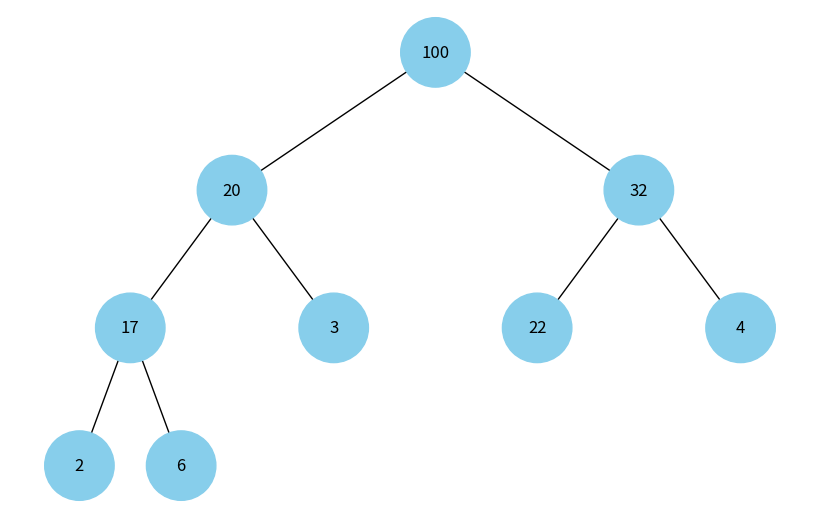

The matplotlib source for this figure:
import uuid

import networkx as nx
import matplotlib.pyplot as plt

class Node:
    def __init__(self, key, color="skyblue"):
        self.left = None
        self.right = None
        self.val = key
        self.color = color  # Додатковий аргумент для зберігання кольору вузла
        self.id = str(uuid.uuid4())  # Унікальний ідентифікатор для кожного вузла

def add_edges(graph, node, pos, x=0, y=0, layer=1):
    if node is not None:
        graph.add_node(node.id, color=node.color, label=node.val)  # Використання id та збереження значення вузла
        if node.left:
            graph.add_edge(node.id, node.left.id)
            l = x - 1 / 2 ** layer
            pos[node.left.id] = (l, y - 1)
            l = add_edges(graph, node.left, pos, x=l, y=y - 1, layer=layer + 1)
        if node.right:
            graph.add_edge(node.id, node.right.id)
            r = x + 1 / 2 ** layer
            pos[node.right.id] = (r, y - 1)
            r = add_edges(graph, node.right, pos, x=r, y=y - 1, layer=layer + 1)
    return graph

def draw_heap(heap_root):
    heap = nx.DiGraph()
    pos = {heap_root.id: (0, 0)}
    heap = add_edges(heap, heap_root, pos)

    colors = [node[1]['color'] for node in heap.nodes(data=True)]
    labels = {node[0]: node[1]['label'] for node in heap.nodes(data=True)}  # Використовуйте значення вузла для міток

    plt.figure(figsize=(8, 5))
    nx.draw(heap, pos=pos, labels=labels, arrows=False, node_size=2500, node_color=colors)
    plt.show()

# Створення бінарної купи [100,20,32,17,3,22,4,2,6].
root = Node(100)
root.left = Node(20)
root.right = Node(32)
root.left.left = Node(17)
root.left.right = Node(3)
root.right.left = Node(22)
root.right.right = Node(4)
root.left.left.left = Node(2)
root.left.left.right = Node(6)

# Відображення купи
draw_heap(root)
